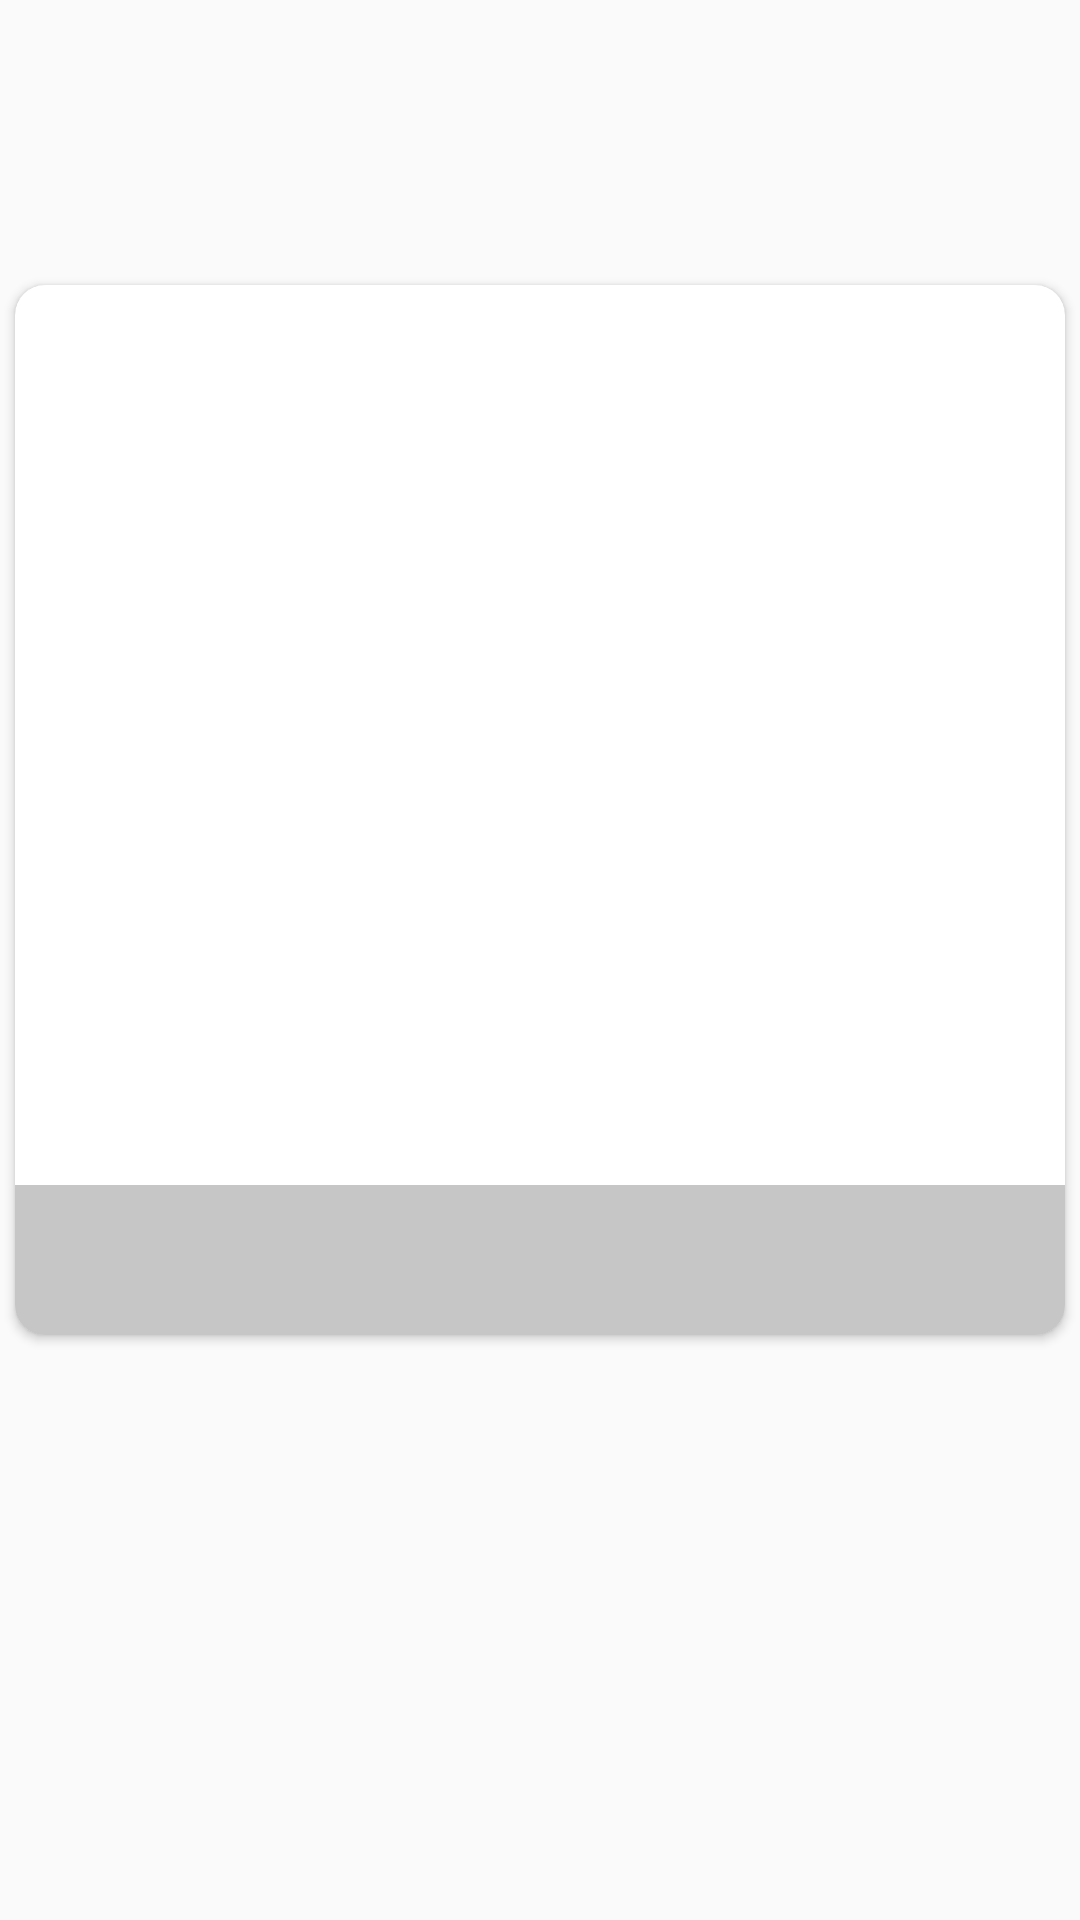

Android layout source for this screen:
<!-- AndroidManifest.xml: application theme AppTheme.NoActionBar -->
<!-- res/layout/item.xml -->
<?xml version="1.0" encoding="utf-8"?>
<LinearLayout xmlns:android="http://schemas.android.com/apk/res/android"
    xmlns:tools="http://schemas.android.com/tools"
    xmlns:app="http://schemas.android.com/apk/res-auto"
    android:layout_gravity="center"
    android:layout_width="wrap_content"
    android:layout_height="wrap_content"
    android:gravity="center"
    android:paddingBottom="100dp"
    android:layout_marginLeft="16dp"
    android:layout_marginRight="16dp">

    <androidx.cardview.widget.CardView
        android:id="@+id/cardView"
        android:layout_width="350dp"
        android:layout_height="350dp"
        android:layout_gravity="center"
        android:background="@color/grey"
        app:cardCornerRadius="10dp"
        android:elevation="5dp">

        <ImageView
            android:id="@+id/ivPhoto"
            android:scaleType="fitCenter"
            android:layout_width="match_parent"
            android:layout_height="match_parent"/>

        <LinearLayout
            android:id="@+id/llInfoUser"
            android:layout_width="match_parent"
            android:layout_height="50dp"
            android:background="#aaaaaaaa"
            android:paddingLeft="8dp"
            android:gravity="bottom"
            android:layout_gravity="bottom">

            <TextView
                android:id="@+id/tvName"
                android:textSize="27sp"
                android:textColor="@color/white"
                android:textStyle="bold"
                android:gravity="bottom|left"
                android:layout_width="match_parent"
                android:layout_height="match_parent"/>

        </LinearLayout>
    </androidx.cardview.widget.CardView>

</LinearLayout>
<!-- resources referenced by this layout -->
<resources>
  <color name="grey">#cccccc</color>
  <color name="white">#ffffff</color>
  <style name="AppTheme.NoActionBar">
          <item name="windowActionBar">false</item>
          <item name="windowNoTitle">true</item>
      </style>
</resources>
